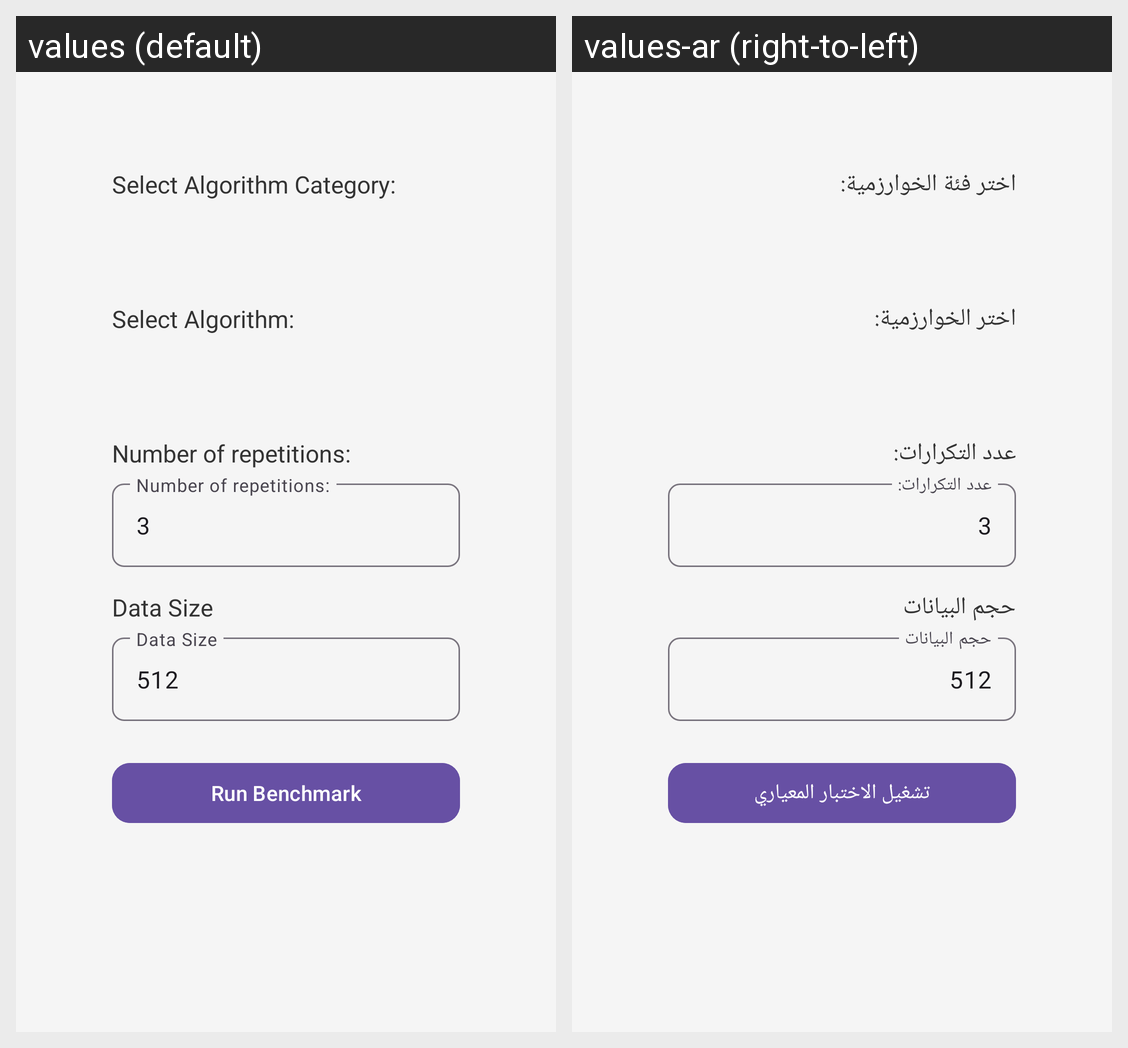

Locale-by-locale string values for the Android screen shown in this grid:
Android screen res/layout/activity_main.xml rendered under 2 locales, left to right: values (default), values-ar (right-to-left). Device: Nexus 5 (rendered at 1080×1920; each locale shown at half size, 540×960, under a caption strip naming it); theme Theme.EEAD.
Strings drawn on this screen, with the default value and each locale's value (text and hints the layout hard-codes, and strings that could not be matched under every locale, appear in the picture but are not listed):

select_algorithm_category
  values: Select Algorithm Category:
  values-ar: اختر فئة الخوارزمية:

select_algorithm
  values: Select Algorithm:
  values-ar: اختر الخوارزمية:

number_of_repetitions
  values: Number of repetitions:
  values-ar: عدد التكرارات:

data_size
  values: Data Size
  values-ar: حجم البيانات

run_benchmark
  values: Run Benchmark
  values-ar: تشغيل الاختبار المعياري
